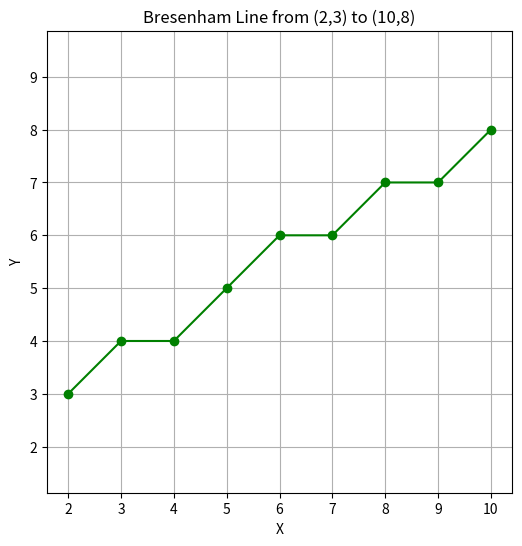

Python code for this plot:
# Task 1: Implement Bresenham's line algorithm to draw a line between two points (x1, y1) and (x2, y2).

import matplotlib.pyplot as plt

def bresenham_line(x1, y1, x2, y2):
    xes, yes = [], []
    dx = abs(x2 - x1)
    dy = abs(y2 - y1)
    
    sx = 1 if x2 >= x1 else -1
    sy = 1 if y2 >= y1 else -1
    
    x, y = x1, y1
    
    if dx >= dy:
        p = 2 * dy - dx
        for _ in range(dx + 1):
            xes.append(x)
            yes.append(y)
            x += sx
            if p >= 0:
                y += sy
                p += 2*dy - 2*dx
            else:
                p += 2*dy
    else:
        p = 2 * dx - dy
        for _ in range(dy + 1):
            xes.append(x)
            yes.append(y)
            y += sy
            if p >= 0:
                x += sx
                p += 2*dx - 2*dy
            else:
                p += 2*dx
                
    return xes, yes

def plot_bresenham(x1, y1, x2, y2, color='green'):
    xes, yes = bresenham_line(x1, y1, x2, y2)
    plt.figure(figsize=(6,6))
    plt.plot(xes, yes, marker='o', linestyle='-', color=color)
    plt.title(f"Bresenham Line from ({x1},{y1}) to ({x2},{y2})")
    plt.xlabel("X")
    plt.ylabel("Y")
    plt.grid(True)
    plt.axis('equal')
    plt.show()

# Example usage
plot_bresenham(2, 3, 10, 8)